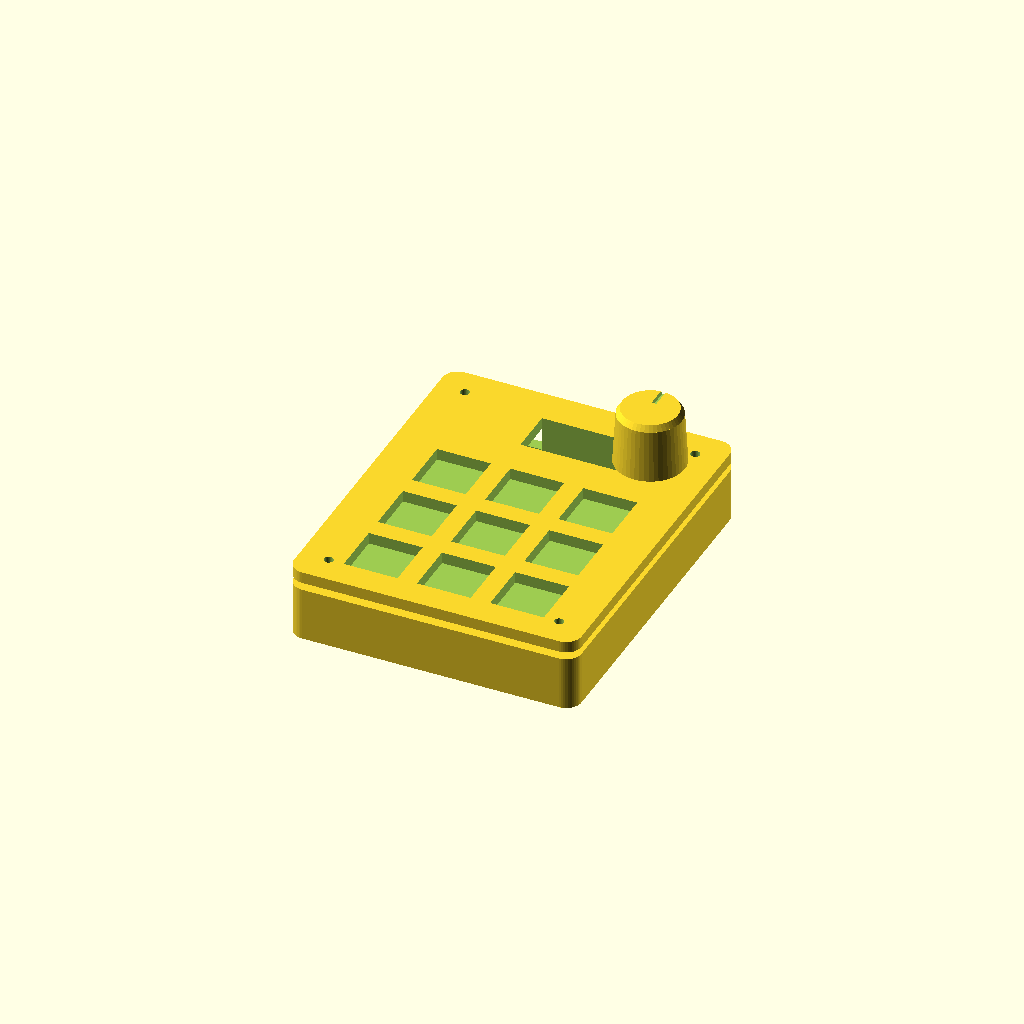
Cell 1 — every parameter at its default value.
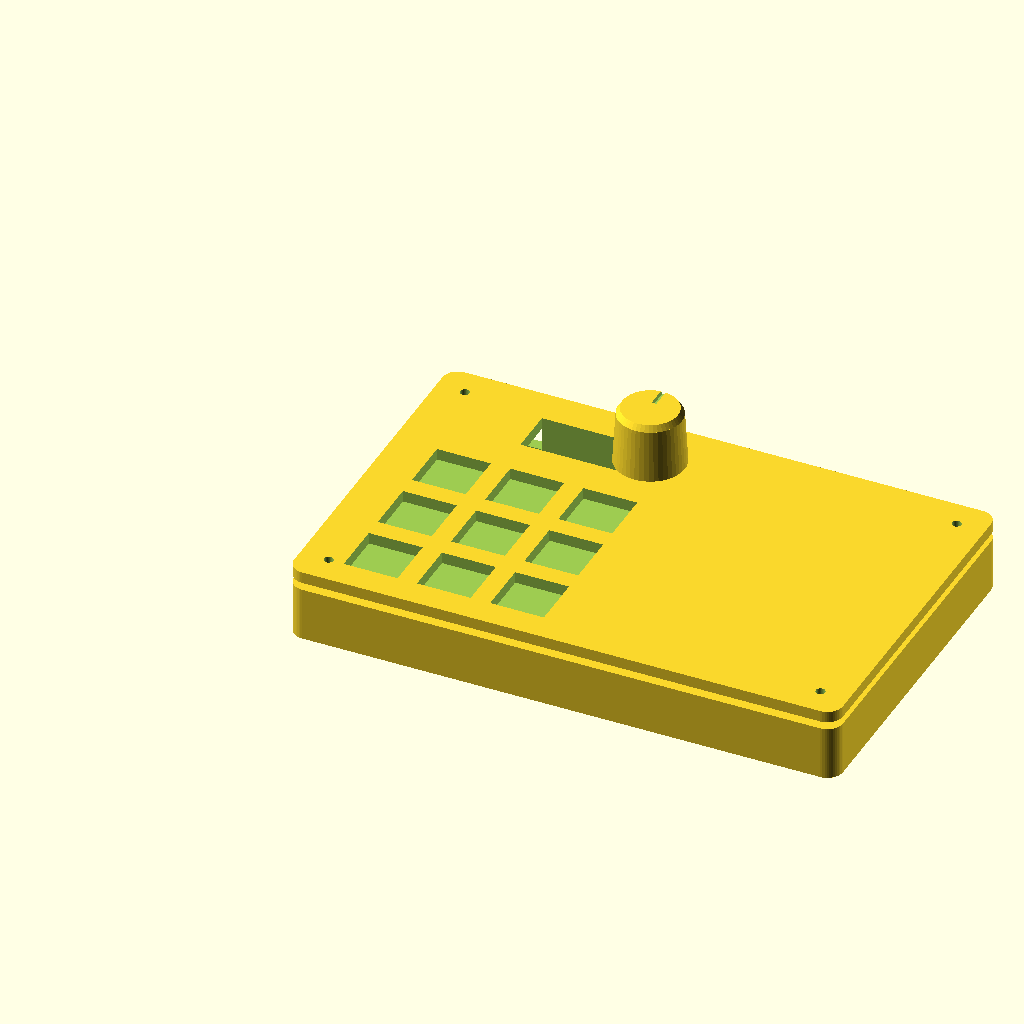
Cell 2: pcb_w = 136 (everything else at default).
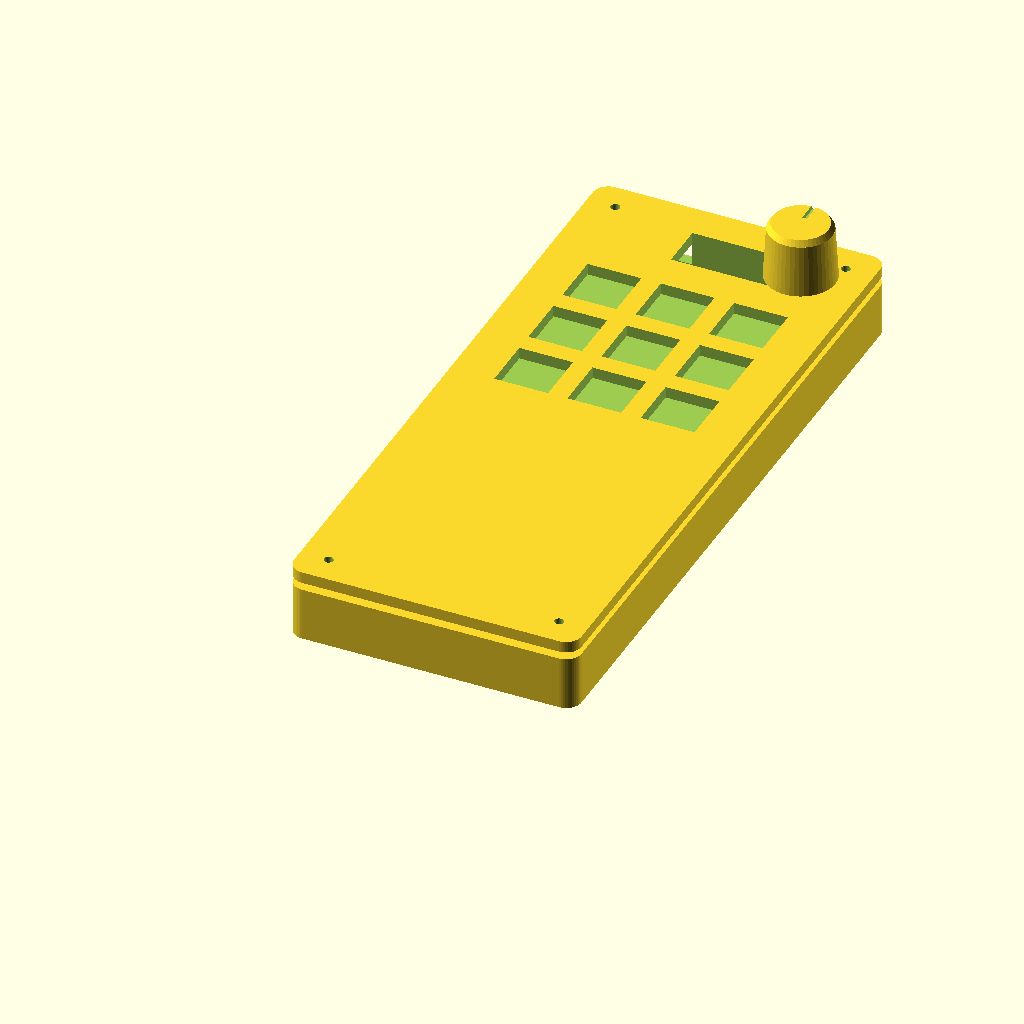
Cell 3: the same model with pcb_h = 168.
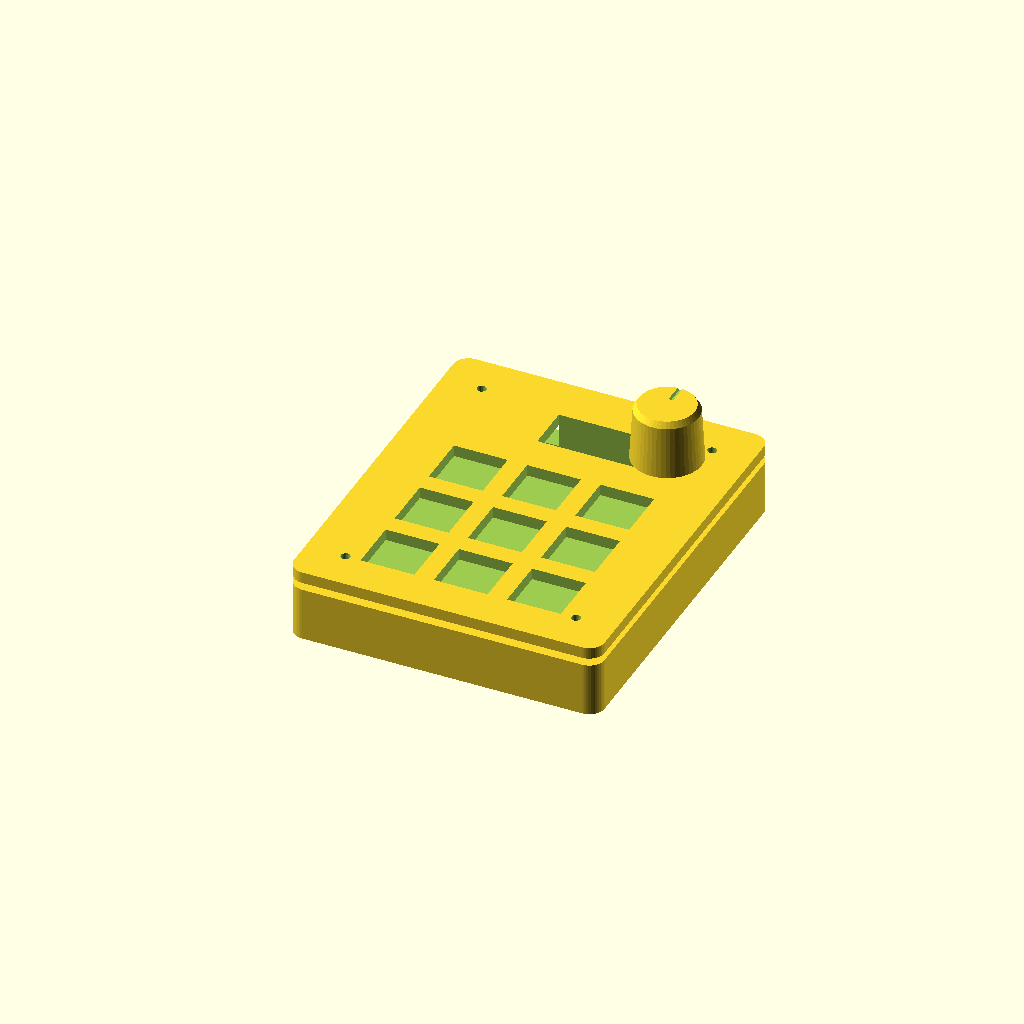
Cell 4: the same model with wall = 6.
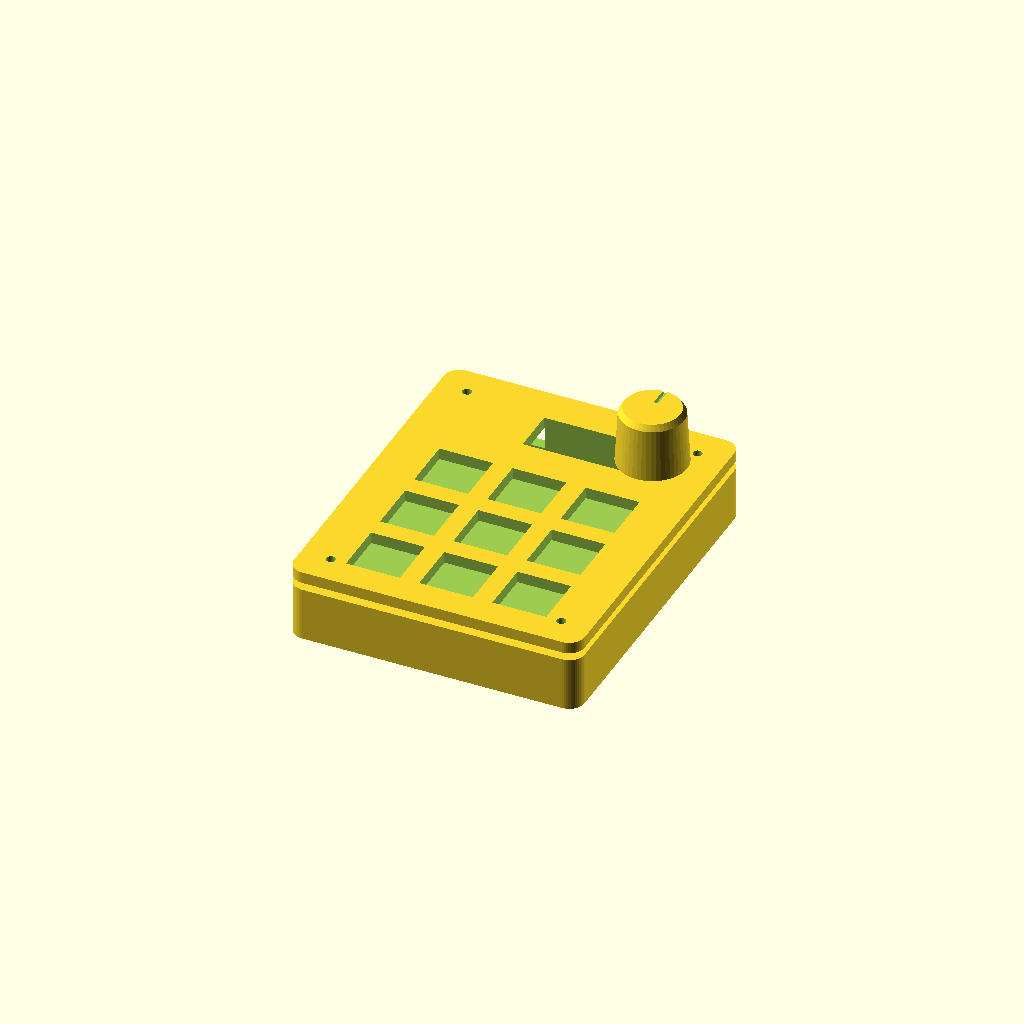
Cell 5: the same model with tol = 0.8.
One fixed orthographic camera (rotation 55°, 0°, 25°; colour scheme Cornfield) for every cell.
OpenSCAD source file cad/aarivpad_case.scad:
// AarivPad - Parametric 3D-Printed Enclosure (OpenSCAD)
// Designed by Aariv Patel for Hack Club Stardance Hackpad Mission
// Total filament weight: ~58g PLA (well below 300g Printing Legion limit)

$fn = 48;

pcb_w = 68.0;
pcb_h = 84.0;
pcb_t = 1.6;
wall  = 3.0;
tol   = 0.4;

case_w = pcb_w + 2 * (wall + tol);
case_h = pcb_h + 2 * (wall + tol);
case_d = 14.0;

pitch = 19.05;
sw_cut = 14.0;

module rounded_box(w, h, d, r) {
    hull() {
        for (x = [r, w - r])
            for (y = [r, h - r])
                translate([x, y, 0])
                    cylinder(r = r, h = d);
    }
}

module bottom_case() {
    difference() {
        rounded_box(case_w, case_h, case_d, 4.0);
        // Inner cavity for PCB
        translate([wall, wall, 2.4])
            rounded_box(pcb_w + 2 * tol, pcb_h + 2 * tol, case_d, 1.5);
        // USB-C cutout for XIAO RP2040 at top-left
        translate([wall + tol + 11.0, case_h - wall - 1.0, 5.0])
            cube([11.0, wall + 2.0, 7.5]);
    }
    // 4x M2 standoff bosses
    for (mx = [wall + tol + 4.0, wall + tol + pcb_w - 4.0])
        for (my = [wall + tol + 4.0, wall + tol + pcb_h - 4.0])
            translate([mx, my, 2.4])
                difference() {
                    cylinder(r = 2.8, h = 4.5);
                    cylinder(r = 1.5, h = 5.0);
                }
}

module switch_plate() {
    difference() {
        rounded_box(case_w, case_h, 3.0, 4.0);
        // 3x3 MX Switch cutouts (14mm x 14mm on 19.05mm pitch)
        for (r = [0 : 2])
            for (c = [0 : 2]) {
                sx = wall + tol + 14.95 + c * pitch - sw_cut / 2;
                sy = wall + tol + (pcb_h - (34.95 + r * pitch)) - sw_cut / 2;
                translate([sx, sy, -0.5])
                    cube([sw_cut, sw_cut, 4.0]);
            }
        // OLED viewport window (top-center)
        translate([wall + tol + 25.0, wall + tol + pcb_h - 18.0, -0.5])
            cube([26.0, 12.0, 4.0]);
        // EC11 rotary encoder shaft cutout (top-right)
        translate([wall + tol + 56.0, wall + tol + pcb_h - 12.0, -0.5])
            cylinder(r = 4.2, h = 4.0);
        // 4x M2 screw holes
        for (mx = [wall + tol + 4.0, wall + tol + pcb_w - 4.0])
            for (my = [wall + tol + 4.0, wall + tol + pcb_h - 4.0])
                translate([mx, my, -0.5])
                    cylinder(r = 1.2, h = 4.0);
    }
}

module encoder_knob() {
    difference() {
        union() {
            cylinder(r1 = 9.0, r2 = 8.2, h = 13.5);
            translate([0, 0, 13.5])
                cylinder(r1 = 8.2, r2 = 7.2, h = 1.5);
        }
        // 6mm D-shaft bore
        translate([0, 0, -0.5])
            difference() {
                cylinder(r = 3.1, h = 11.5);
                translate([1.6, -4.0, 0])
                    cube([3.0, 8.0, 12.0]);
            }
        // Top indicator groove
        translate([-0.6, 2.0, 13.8])
            cube([1.2, 6.0, 2.0]);
    }
}

// Render preview assembly
bottom_case();
translate([0, 0, 16.0]) switch_plate();
translate([wall + tol + 56.0, wall + tol + pcb_h - 12.0, 20.0]) encoder_knob();
Parameter table extracted from the source (name, type, default, range or options):
pcb_w: number, default 68
pcb_h: number, default 84
pcb_t: number, default 1.6
wall: number, default 3
tol: number, default 0.4
case_d: number, default 14
pitch: number, default 19.05
sw_cut: number, default 14
